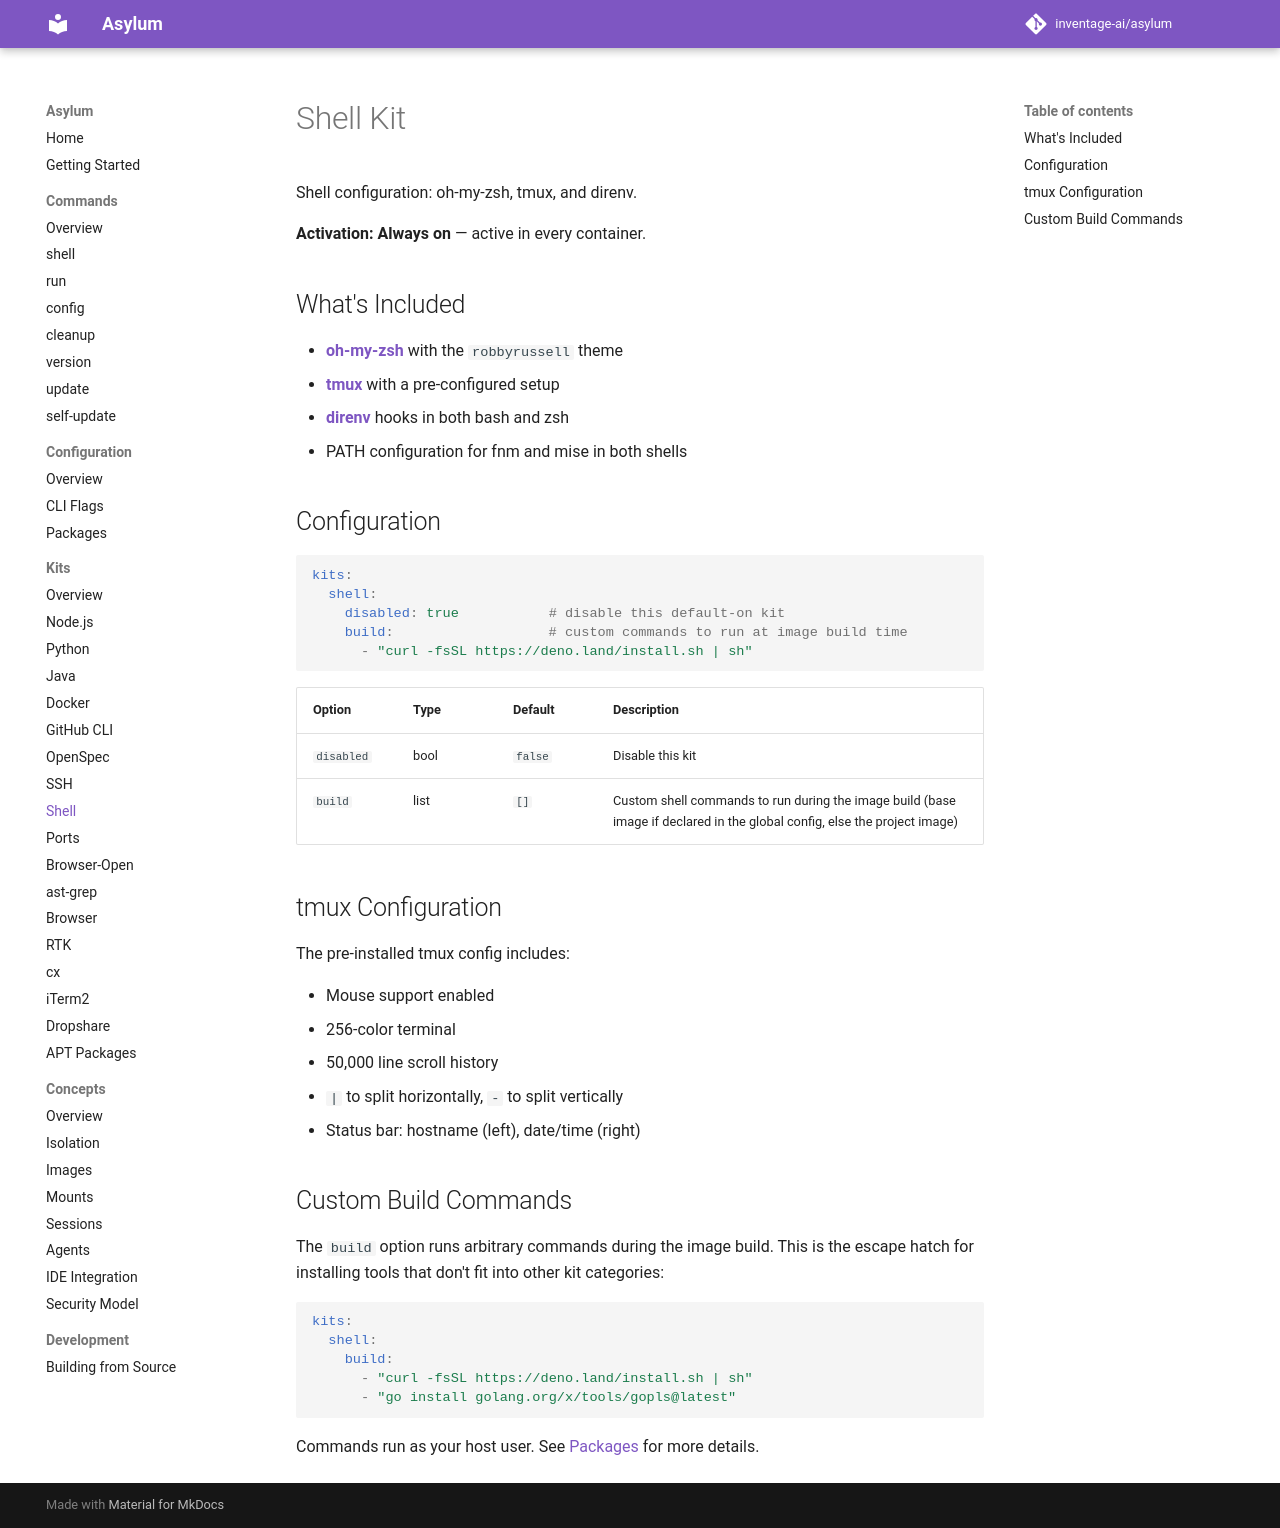

repository: inventage-ai/asylum · page: 0.8.1/kits/shell/index.html · generator: mkdocs

# Shell Kit

Shell configuration: oh-my-zsh, tmux, and direnv.

**Activation: Always on** — active in every container.

## What's Included

- **[oh-my-zsh](https://ohmyz.sh/)** with the `robbyrussell` theme
- **[tmux](https://github.com/tmux/tmux)** with a pre-configured setup
- **[direnv](https://direnv.net/)** hooks in both bash and zsh
- PATH configuration for fnm and mise in both shells

## Configuration

```yaml
kits:
  shell:
    disabled: true           # disable this default-on kit
    build:                   # custom commands to run at image build time
      - "curl -fsSL https://deno.land/install.sh | sh"
```

| Option | Type | Default | Description |
|--------|------|---------|-------------|
| `disabled` | bool | `false` | Disable this kit |
| `build` | list | `[]` | Custom shell commands to run during the image build (base image if declared in the global config, else the project image) |

## tmux Configuration

The pre-installed tmux config includes:

- Mouse support enabled
- 256-color terminal
- 50,000 line scroll history
- `|` to split horizontally, `-` to split vertically
- Status bar: hostname (left), date/time (right)

## Custom Build Commands

The `build` option runs arbitrary commands during the image build. This is the escape hatch for installing tools that don't fit into other kit categories:

```yaml
kits:
  shell:
    build:
      - "curl -fsSL https://deno.land/install.sh | sh"
      - "go install golang.org/x/tools/gopls@latest"
```

Commands run as your host user. See [Packages](../configuration/packages.md) for more details.
